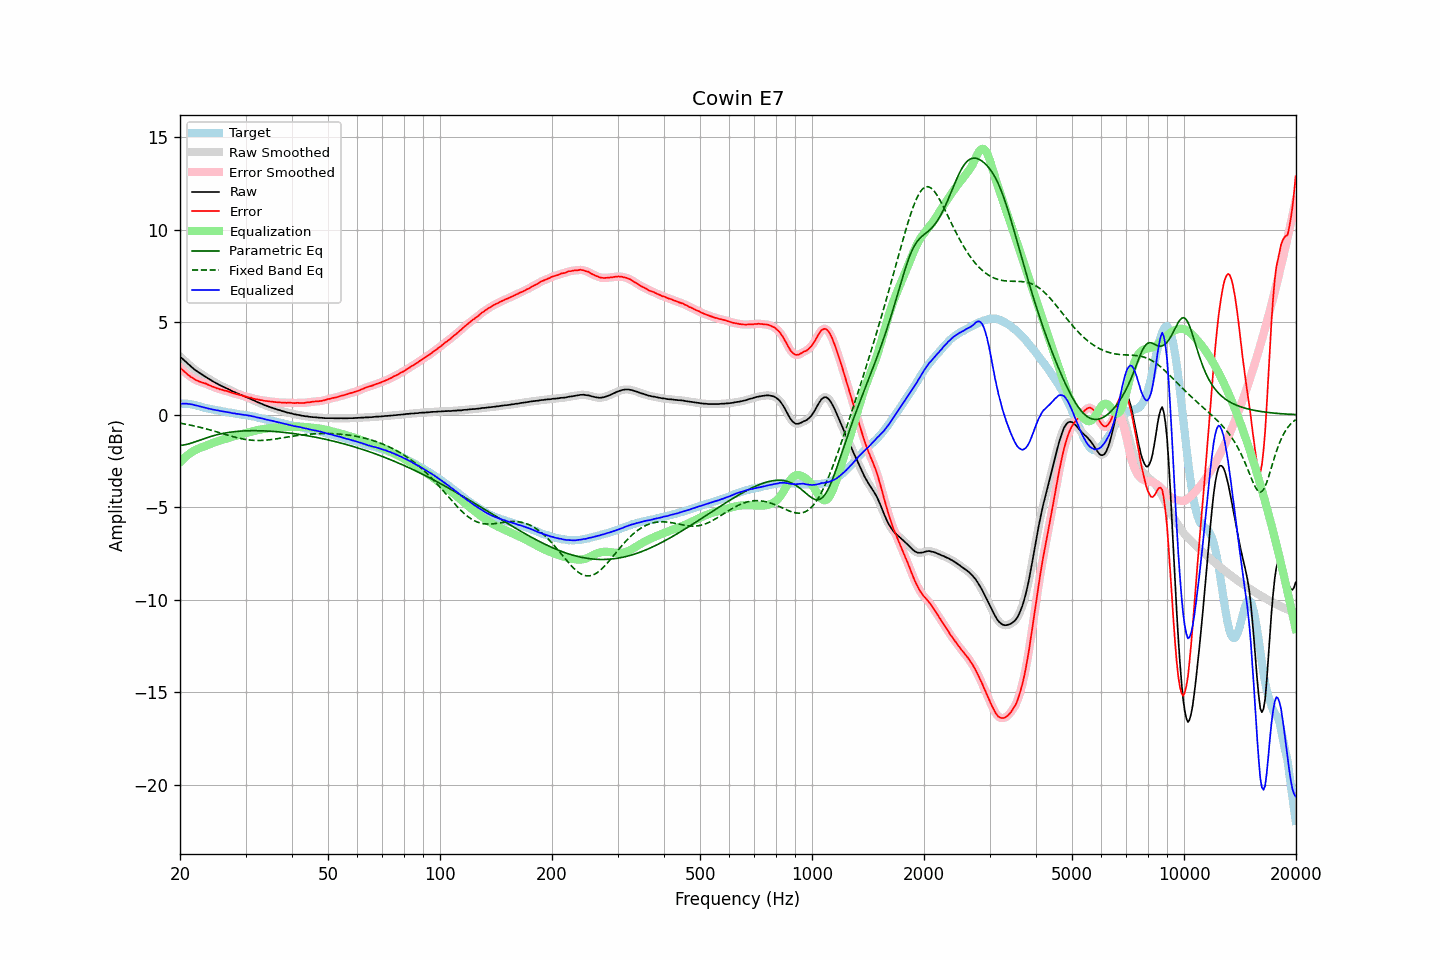

The file beside this chart, header and first rows:
frequency, raw, error, smoothed, error_smoothed, equalization, parametric_eq, fixed_band_eq, equalized_raw, equalized_smoothed, target
20.00, 3.15, 2.55, 3.15, 2.55, -2.56, -1.65, -0.45, 0.59, 0.59, 0.60
20.20, 3.07, 2.47, 3.07, 2.47, -2.47, -1.64, -0.47, 0.60, 0.60, 0.60
20.40, 2.99, 2.39, 2.99, 2.39, -2.39, -1.63, -0.48, 0.60, 0.60, 0.60
20.61, 2.91, 2.31, 2.91, 2.31, -2.31, -1.62, -0.50, 0.60, 0.61, 0.60
20.81, 2.84, 2.24, 2.83, 2.24, -2.23, -1.60, -0.51, 0.61, 0.60, 0.60
21.02, 2.75, 2.15, 2.75, 2.16, -2.16, -1.58, -0.53, 0.59, 0.59, 0.60
21.23, 2.68, 2.10, 2.68, 2.10, -2.10, -1.56, -0.55, 0.58, 0.58, 0.58
21.44, 2.60, 2.03, 2.60, 2.03, -2.03, -1.53, -0.57, 0.56, 0.57, 0.57
21.66, 2.53, 1.98, 2.53, 1.98, -1.98, -1.50, -0.58, 0.55, 0.55, 0.55
21.87, 2.45, 1.92, 2.45, 1.92, -1.93, -1.47, -0.60, 0.52, 0.53, 0.53
22.09, 2.39, 1.87, 2.39, 1.88, -1.88, -1.44, -0.62, 0.51, 0.51, 0.52
22.31, 2.33, 1.84, 2.33, 1.84, -1.84, -1.41, -0.64, 0.49, 0.49, 0.49
22.54, 2.27, 1.80, 2.27, 1.80, -1.81, -1.38, -0.66, 0.47, 0.47, 0.47
22.76, 2.22, 1.77, 2.22, 1.77, -1.77, -1.35, -0.69, 0.45, 0.44, 0.45
22.99, 2.16, 1.74, 2.16, 1.74, -1.74, -1.32, -0.71, 0.42, 0.42, 0.42
23.22, 2.10, 1.71, 2.10, 1.71, -1.71, -1.29, -0.73, 0.39, 0.40, 0.39
23.45, 2.05, 1.69, 2.05, 1.68, -1.68, -1.26, -0.75, 0.37, 0.37, 0.36
23.69, 1.99, 1.64, 1.99, 1.65, -1.64, -1.23, -0.78, 0.35, 0.35, 0.35
23.92, 1.94, 1.61, 1.94, 1.61, -1.61, -1.20, -0.80, 0.33, 0.33, 0.33
24.16, 1.89, 1.57, 1.89, 1.57, -1.57, -1.17, -0.82, 0.32, 0.31, 0.32
24.40, 1.83, 1.53, 1.83, 1.54, -1.54, -1.15, -0.85, 0.29, 0.30, 0.30
24.65, 1.78, 1.50, 1.78, 1.50, -1.50, -1.12, -0.87, 0.28, 0.28, 0.28
24.89, 1.73, 1.47, 1.73, 1.47, -1.47, -1.10, -0.90, 0.26, 0.26, 0.26
25.14, 1.68, 1.43, 1.68, 1.44, -1.44, -1.08, -0.93, 0.24, 0.24, 0.25
25.39, 1.64, 1.41, 1.64, 1.41, -1.41, -1.06, -0.95, 0.23, 0.23, 0.23
25.65, 1.59, 1.37, 1.59, 1.38, -1.38, -1.04, -0.98, 0.21, 0.21, 0.22
25.91, 1.55, 1.36, 1.55, 1.35, -1.36, -1.02, -1.00, 0.19, 0.19, 0.19
26.16, 1.51, 1.33, 1.51, 1.33, -1.33, -1.00, -1.03, 0.18, 0.18, 0.18
26.43, 1.47, 1.30, 1.47, 1.31, -1.31, -0.98, -1.06, 0.16, 0.16, 0.17
26.69, 1.43, 1.29, 1.43, 1.29, -1.28, -0.97, -1.08, 0.15, 0.15, 0.14
26.96, 1.39, 1.26, 1.39, 1.26, -1.25, -0.95, -1.11, 0.14, 0.14, 0.13
27.23, 1.35, 1.23, 1.35, 1.23, -1.23, -0.94, -1.13, 0.12, 0.12, 0.12
27.50, 1.30, 1.19, 1.30, 1.20, -1.20, -0.93, -1.16, 0.10, 0.10, 0.11
27.77, 1.26, 1.17, 1.26, 1.17, -1.18, -0.92, -1.18, 0.08, 0.09, 0.09
28.05, 1.23, 1.15, 1.22, 1.15, -1.15, -0.91, -1.20, 0.08, 0.07, 0.08
28.33, 1.18, 1.12, 1.19, 1.12, -1.13, -0.90, -1.23, 0.05, 0.06, 0.06
28.62, 1.15, 1.10, 1.15, 1.10, -1.10, -0.89, -1.25, 0.05, 0.05, 0.05
28.90, 1.11, 1.08, 1.11, 1.08, -1.08, -0.89, -1.27, 0.03, 0.03, 0.03
29.19, 1.07, 1.06, 1.07, 1.06, -1.05, -0.88, -1.29, 0.02, 0.02, 0.01
29.48, 1.04, 1.03, 1.04, 1.03, -1.03, -0.87, -1.31, 0.01, 0.01, 0.01
29.78, 1.00, 1.00, 1.00, 1.01, -1.01, -0.87, -1.32, -0.01, -0.01, -0.00
30.08, 0.97, 0.98, 0.97, 0.98, -0.98, -0.87, -1.34, -0.01, -0.02, -0.01
30.38, 0.93, 0.96, 0.93, 0.96, -0.96, -0.86, -1.35, -0.03, -0.03, -0.03
30.68, 0.89, 0.93, 0.89, 0.94, -0.94, -0.86, -1.36, -0.05, -0.04, -0.04
30.99, 0.86, 0.93, 0.85, 0.92, -0.91, -0.86, -1.37, -0.05, -0.06, -0.07
31.30, 0.81, 0.89, 0.82, 0.90, -0.89, -0.86, -1.38, -0.08, -0.08, -0.08
31.61, 0.78, 0.87, 0.77, 0.87, -0.87, -0.86, -1.38, -0.09, -0.10, -0.09
31.93, 0.73, 0.84, 0.73, 0.85, -0.85, -0.86, -1.39, -0.12, -0.12, -0.11
32.24, 0.69, 0.83, 0.69, 0.83, -0.83, -0.86, -1.39, -0.14, -0.14, -0.14
32.57, 0.66, 0.82, 0.66, 0.82, -0.81, -0.86, -1.39, -0.15, -0.16, -0.16
32.89, 0.62, 0.79, 0.62, 0.80, -0.80, -0.86, -1.39, -0.18, -0.17, -0.17
33.22, 0.59, 0.79, 0.59, 0.78, -0.78, -0.87, -1.38, -0.19, -0.20, -0.20
33.55, 0.55, 0.76, 0.55, 0.77, -0.77, -0.87, -1.38, -0.22, -0.22, -0.21
33.89, 0.51, 0.75, 0.51, 0.75, -0.75, -0.87, -1.37, -0.24, -0.24, -0.24
34.23, 0.48, 0.74, 0.48, 0.74, -0.74, -0.88, -1.37, -0.26, -0.26, -0.26
34.57, 0.45, 0.73, 0.45, 0.73, -0.73, -0.88, -1.36, -0.28, -0.28, -0.28
34.92, 0.42, 0.72, 0.42, 0.72, -0.72, -0.89, -1.35, -0.30, -0.30, -0.30
35.27, 0.39, 0.71, 0.39, 0.71, -0.71, -0.89, -1.34, -0.32, -0.32, -0.32
35.62, 0.36, 0.70, 0.36, 0.70, -0.70, -0.90, -1.32, -0.34, -0.34, -0.34
35.97, 0.33, 0.69, 0.33, 0.69, -0.69, -0.91, -1.31, -0.36, -0.36, -0.36
... 635 more rows
